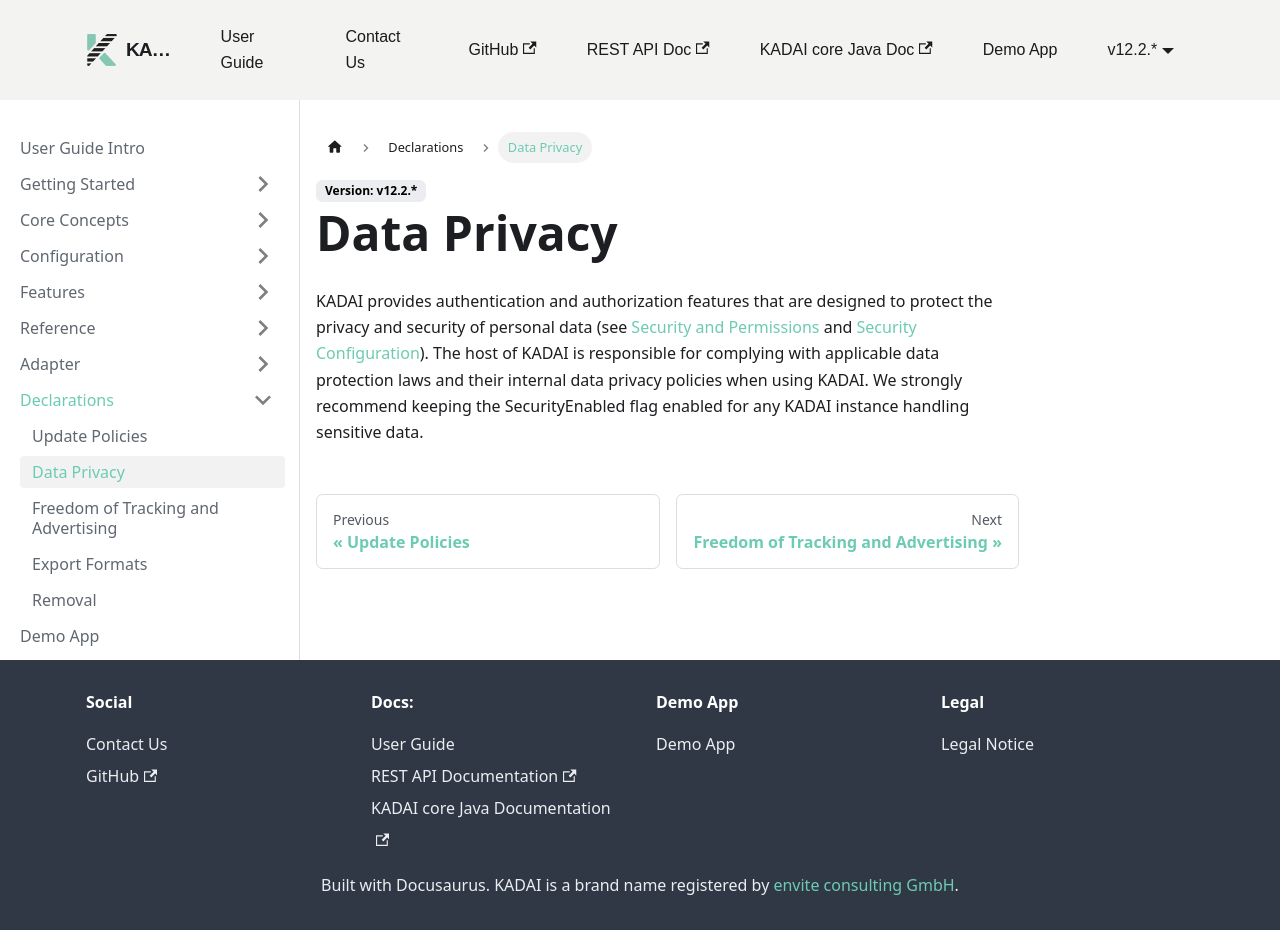

repository: kadai-io/kadai-doc · page: docs/user-guide/declarations/dataPrivacy.html · generator: docusaurus

---
sidebar_position: 2
---

# Data Privacy

KADAI provides authentication and authorization features that are designed to protect the privacy and security of personal data (see [Security and Permissions](../core-concepts/securityAndPermissions.md) and [Security Configuration](../configuration/security.md)). The host of KADAI is responsible for complying with applicable data protection laws and their internal data privacy policies when using KADAI. We strongly recommend keeping the SecurityEnabled flag enabled for any KADAI instance handling sensitive data.
